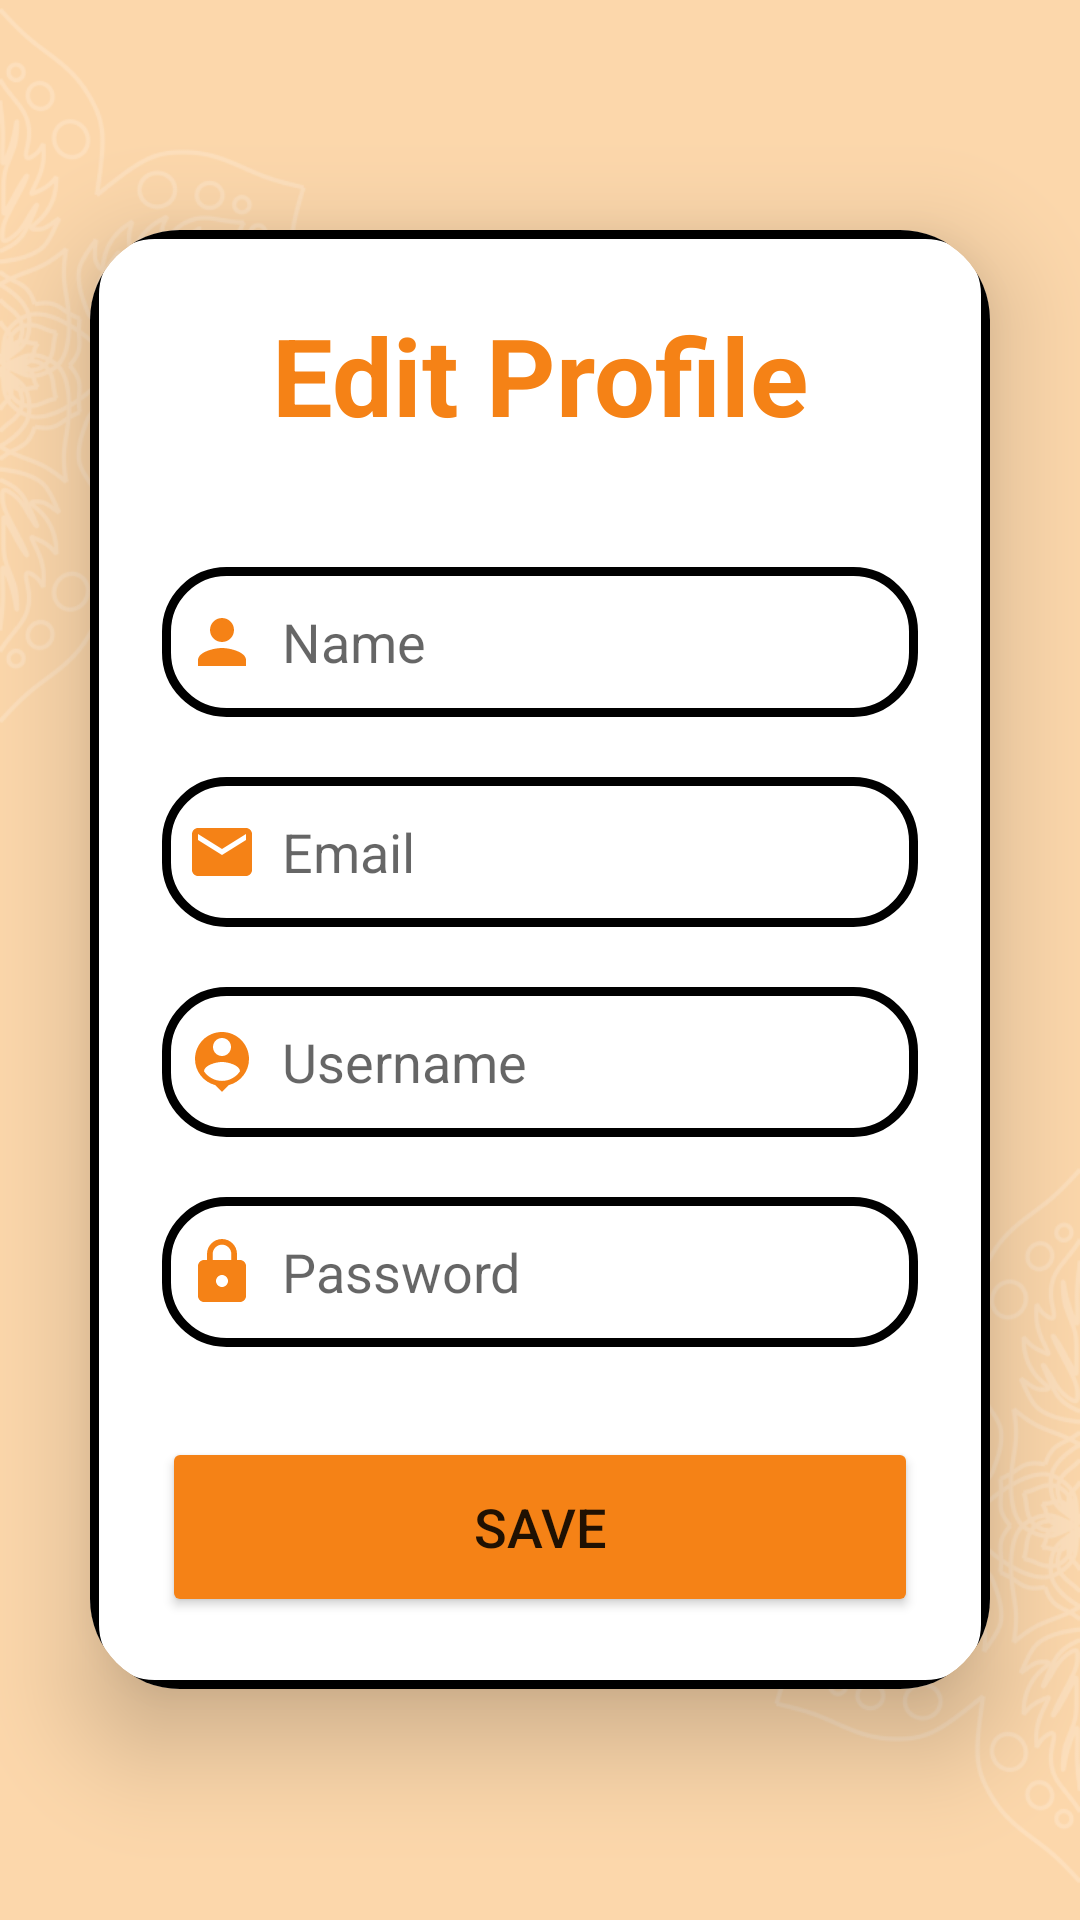

Produce the Android XML layout that renders to this screen, including the resource entries it uses.
<!-- AndroidManifest.xml: application theme Theme.EManager -->
<!-- res/layout/activity_profile_edit.xml -->
<?xml version="1.0" encoding="utf-8"?>
<LinearLayout
    xmlns:android="http://schemas.android.com/apk/res/android"
    xmlns:app="http://schemas.android.com/apk/res-auto"
    xmlns:tools="http://schemas.android.com/tools"
    android:layout_width="match_parent"
    android:layout_height="match_parent"
    android:orientation="vertical"
    android:gravity="center"
    android:background="@drawable/background"
    tools:context=".users.profileEdit">

    <androidx.cardview.widget.CardView
        android:layout_width="match_parent"
        android:layout_height="wrap_content"
        android:layout_margin="30dp"
        app:cardCornerRadius="30dp"
        app:cardElevation="20dp">

        <LinearLayout
            android:layout_width="match_parent"
            android:layout_height="wrap_content"
            android:orientation="vertical"
            android:layout_gravity="center_horizontal"
            android:padding="24dp"
            android:background="@drawable/custom_edittext">

            <TextView
                android:layout_width="match_parent"
                android:layout_height="wrap_content"
                android:text="Edit Profile"
                android:textSize="36sp"
                android:textAlignment="center"
                android:textStyle="bold"
                android:textColor="@color/purple_700"/>

            <EditText
                android:layout_width="match_parent"
                android:layout_height="50dp"
                android:id="@+id/editName"
                android:background="@drawable/custom_edittext"
                android:layout_marginTop="40dp"
                android:padding="8dp"
                android:hint="Name"
                android:drawableLeft="@drawable/baseline_person_24"
                android:drawablePadding="8dp"
                android:textColor="@color/purple_700"/>

            <EditText
                android:layout_width="match_parent"
                android:layout_height="50dp"
                android:id="@+id/editEmail"
                android:background="@drawable/custom_edittext"
                android:layout_marginTop="20dp"
                android:padding="8dp"
                android:hint="Email"
                android:drawableLeft="@drawable/baseline_email_24"
                android:drawablePadding="8dp"
                android:textColor="@color/purple_700"/>


            <EditText
                android:layout_width="match_parent"
                android:layout_height="50dp"
                android:id="@+id/editUsername"
                android:background="@drawable/custom_edittext"
                android:layout_marginTop="20dp"
                android:padding="8dp"
                android:hint="Username"
                android:drawableLeft="@drawable/baseline_person_pin_24"
                android:drawablePadding="8dp"
                android:textColor="@color/purple_700"/>

            <EditText
                android:layout_width="match_parent"
                android:layout_height="50dp"
                android:id="@+id/editPassword"
                android:background="@drawable/custom_edittext"
                android:layout_marginTop="20dp"
                android:padding="8dp"
                android:hint="Password"
                android:inputType="textPassword"
                android:drawableLeft="@drawable/baseline_lock_24"
                android:drawablePadding="8dp"
                android:textColor="@color/purple_700"/>

            <Button
                android:layout_width="match_parent"
                android:layout_height="60dp"
                android:text="Save"
                android:id="@+id/saveButton"
                android:textSize="18sp"
                android:layout_marginTop="30dp"
                android:backgroundTint="@color/purple_700"
                app:cornerRadius = "20dp"/>

        </LinearLayout>

    </androidx.cardview.widget.CardView>

</LinearLayout>
<!-- resources referenced by this layout -->
<resources>
  <color name="purple_700">#F58216</color>
  <!-- drawable background: png bitmap (drawable, 99393 bytes) -->
  <!-- drawable baseline_email_24 (drawable) -->
  <vector android:height="24dp" android:tint="#F58216"
      android:viewportHeight="24" android:viewportWidth="24"
      android:width="24dp" xmlns:android="http://schemas.android.com/apk/res/android">
      <path android:fillColor="@android:color/white" android:pathData="M20,4L4,4c-1.1,0 -1.99,0.9 -1.99,2L2,18c0,1.1 0.9,2 2,2h16c1.1,0 2,-0.9 2,-2L22,6c0,-1.1 -0.9,-2 -2,-2zM20,8l-8,5 -8,-5L4,6l8,5 8,-5v2z"/>
  </vector>
  <!-- drawable baseline_lock_24 (drawable) -->
  <vector android:height="24dp" android:tint="#F58216"
      android:viewportHeight="24" android:viewportWidth="24"
      android:width="24dp" xmlns:android="http://schemas.android.com/apk/res/android">
      <path android:fillColor="@android:color/white" android:pathData="M18,8h-1L17,6c0,-2.76 -2.24,-5 -5,-5S7,3.24 7,6v2L6,8c-1.1,0 -2,0.9 -2,2v10c0,1.1 0.9,2 2,2h12c1.1,0 2,-0.9 2,-2L20,10c0,-1.1 -0.9,-2 -2,-2zM12,17c-1.1,0 -2,-0.9 -2,-2s0.9,-2 2,-2 2,0.9 2,2 -0.9,2 -2,2zM15.1,8L8.9,8L8.9,6c0,-1.71 1.39,-3.1 3.1,-3.1 1.71,0 3.1,1.39 3.1,3.1v2z"/>
  </vector>
  <!-- drawable baseline_person_24 (drawable) -->
  <vector android:height="24dp" android:tint="#F58216"
      android:viewportHeight="24" android:viewportWidth="24"
      android:width="24dp" xmlns:android="http://schemas.android.com/apk/res/android">
      <path android:fillColor="@android:color/white" android:pathData="M12,12c2.21,0 4,-1.79 4,-4s-1.79,-4 -4,-4 -4,1.79 -4,4 1.79,4 4,4zM12,14c-2.67,0 -8,1.34 -8,4v2h16v-2c0,-2.66 -5.33,-4 -8,-4z"/>
  </vector>
  <!-- drawable baseline_person_pin_24 (drawable) -->
  <vector android:height="24dp" android:tint="#F58216"
      android:viewportHeight="24" android:viewportWidth="24"
      android:width="24dp" xmlns:android="http://schemas.android.com/apk/res/android">
      <path android:fillColor="@android:color/white" android:pathData="M12,2c-4.97,0 -9,4.03 -9,9 0,4.17 2.84,7.67 6.69,8.69L12,22l2.31,-2.31C18.16,18.67 21,15.17 21,11c0,-4.97 -4.03,-9 -9,-9zM12,4c1.66,0 3,1.34 3,3s-1.34,3 -3,3 -3,-1.34 -3,-3 1.34,-3 3,-3zM12,18.3c-2.5,0 -4.71,-1.28 -6,-3.22 0.03,-1.99 4,-3.08 6,-3.08 1.99,0 5.97,1.09 6,3.08 -1.29,1.94 -3.5,3.22 -6,3.22z"/>
  </vector>
  <!-- drawable custom_edittext (drawable) -->
  <?xml version="1.0" encoding="utf-8"?>
  <shape xmlns:android="http://schemas.android.com/apk/res/android"
      android:shape="rectangle">
  
      <stroke
          android:width="3dp"
          android:color="@color/red_main"/>
      <corners
          android:radius="20dp"/>
  </shape>
  <style name="Theme.EManager" parent="Theme.MaterialComponents.Light.DarkActionBar">
          
          <item name="colorPrimary">@color/purple_700</item>
          <item name="colorPrimaryVariant">@color/purple_200</item>
          <item name="colorOnPrimary">@color/white</item>
          
          <item name="colorSecondary">@color/teal_200</item>
          <item name="colorSecondaryVariant">@color/teal_700</item>
          <item name="colorOnSecondary">@color/black</item>
          
          <item name="android:statusBarColor">?attr/colorPrimaryVariant</item>
          
      </style>
  <color name="purple_200">#FCD7AB</color>
  <color name="white">#FFFFFFFF</color>
  <color name="teal_200">#FF03DAC5</color>
  <color name="teal_700">#FF018786</color>
  <color name="black">#FF000000</color>
</resources>
